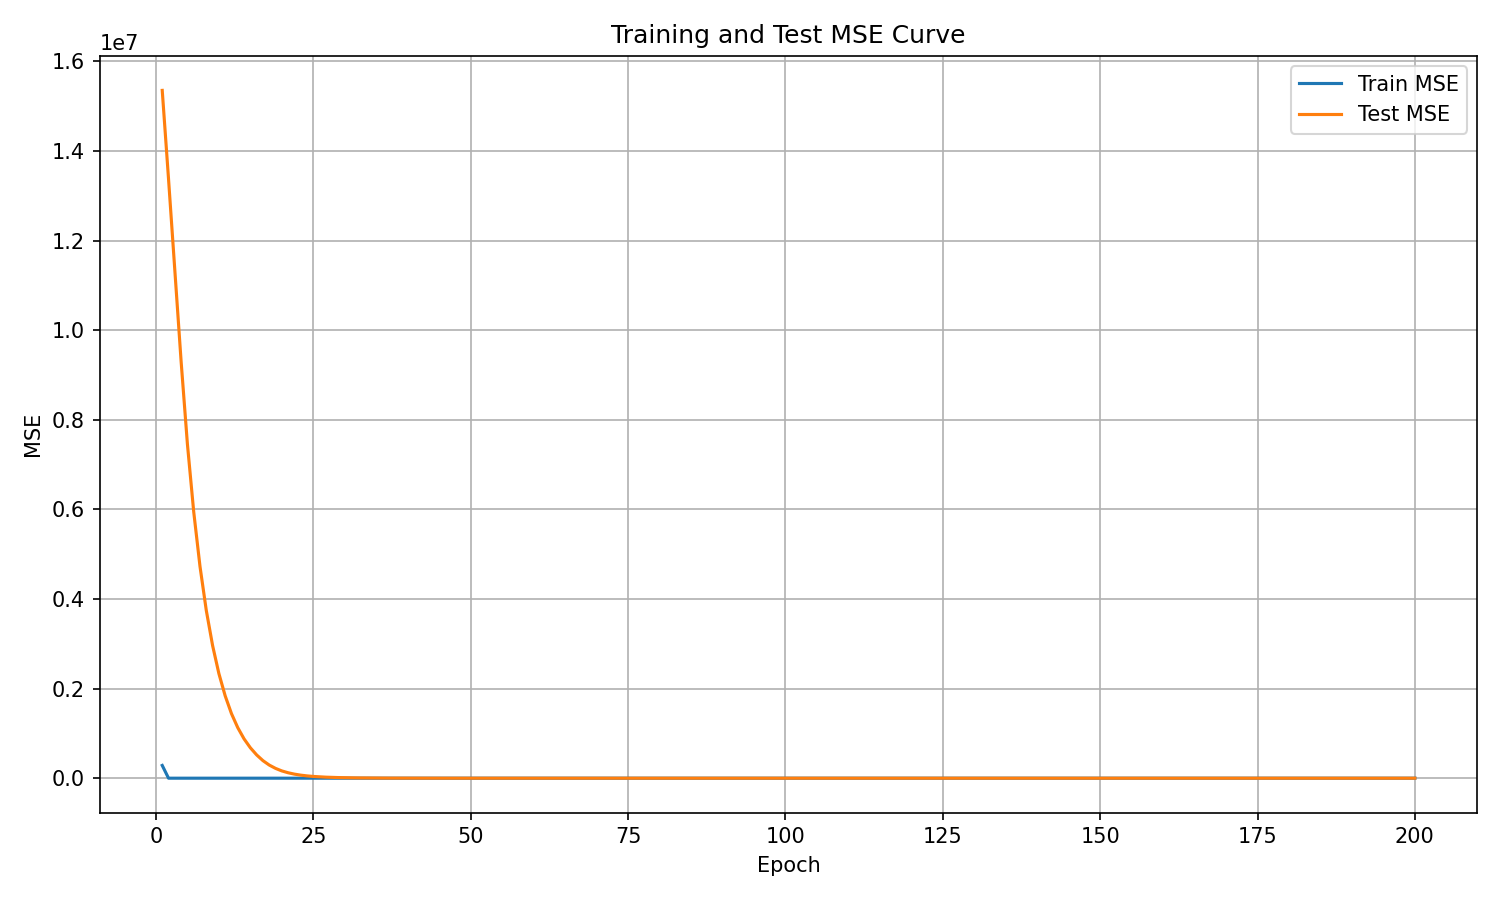

The table this chart was drawn from, first rows:
epoch, train_mse, test_mse
1, 284789, 15352837
2, 0.0, 13374565
3, 0.0, 11323618
4, 0.0, 9300669
5, 0.0, 7457422
6, 0.0, 5947120
7, 0.0, 4725568
8, 0.0, 3743632
9, 0.0, 2960855
10, 0.0, 2335199
11, 0.0, 1838158
12, 0.0, 1441057
13, 0.0, 1127648
14, 0.0, 877405
15, 0.0, 678833
16, 0.0, 519435
17, 0.0, 391622
18, 0.0, 293192
19, 0.0, 218845
20, 0.0, 162189
21, 0.0, 121306
22, 0.0, 90617
23, 0.0, 67982
24, 0.0, 51432
25, 0.0, 38987
26, 0.0, 29827
27, 0.0, 22929
28, 0.0, 17895
29, 0.0, 13939
30, 0.0, 10870
31, 0.0, 8508
32, 0.0, 6707
33, 0.0, 5334
34, 0.0, 4229
35, 0.0, 3327
36, 0.0, 2599
37, 0.0, 2020
38, 0.0, 1563
39, 0.0, 1204
40, 0.0, 971.7
41, 0.0, 778.4
42, 0.0, 616.9
43, 0.0, 484.7
44, 0.0, 380.4
45, 0.0, 298.1
46, 0.0, 234.9
47, 0.0, 187
48, 0.0, 149.7
49, 0.0, 122.5
50, 0.1328, 103.3
51, 0.0, 89.44
52, 0.0, 78.85
53, 0.0, 71.22
54, 0.0, 64.71
55, 0.0, 59.49
56, 0.0, 55.28
57, 0.0, 51.96
58, 0.0, 49.19
59, 0.0, 43.99
60, 0.0, 39.26
... 140 more rows
